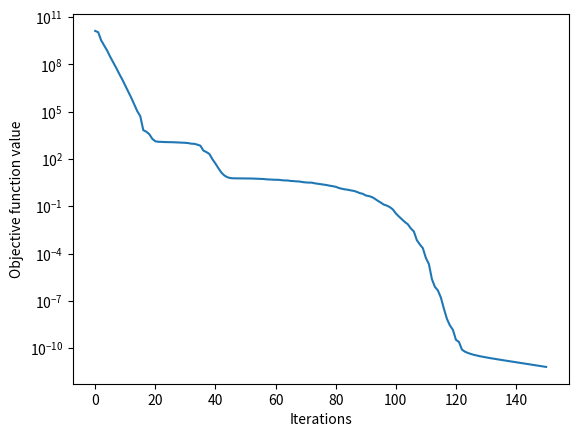

Source code (Python):
# -*- coding: utf-8 -*-
# pmb.py
# Adapted to Python based on the Matlab code.
# See the end of the code for a usage example.
# [redacted]

import numpy as np
from time import time

def precond(g, g_old, s, Hdiag, S, Y, YS, M, mem_start, mem_end):
    y = g-g_old
    ys = np.dot(y,s)
    if ys > 1e-10:
        if mem_end < M-1:
            mem_end += 1;
            if mem_start != 0 :
                if mem_start == M-1:
                    mem_start = 0
                else:
                    mem_start += 1
        else:
            mem_start = min(1,M-1)
            mem_end = 0
        S[:,mem_end] = np.copy(s)
        Y[:,mem_end] = np.copy(y)
        YS[mem_end] = np.copy(ys)
        Hdiag = ys/np.dot(y,y);
    if mem_start == 0:
        ind = list(range(mem_end))
        nMem = mem_end-mem_start+1
    else:
        ind = list(range(mem_start,M))+list(range(mem_end))
        nMem = M
    al = np.zeros(nMem)
    be = np.zeros(nMem)
    s = -g;
    for i in ind[::-1]:
        al[i] = np.dot(S[:,i],s)/YS[i]
        s = s - al[i]*Y[:,i]
    s = Hdiag*s
    for i in ind:
        be[i] = np.dot(Y[:,i],s)/YS[i]
        s = s + S[:,i]*(al[i]-be[i])

    return s, Hdiag, S, Y, YS, mem_start, mem_end

def pmbsolve(fun, x_0, **pars):
    """Minimize function fun starting at x_0.

    Input
    =====

    fun : The objective function.
          Input  : n-dimensional array x
          Output : A pair f,g where f is the function value at x (scalar)
                  and g is the gradient at x (n-dim array).
    x_0 : Initial position.
    pars: Parameters
          M            : The memory parameter for LBFGS preconditioning (5 by default).
          maxiter      : Maximum number of outer iterations; 0 for no limit (0 by default).
          maxiniter    : Maximum number of inner iterations; 0 for no limit (0 by default).
          maxfcalls    : Maximum number of function calls; 0 for no limit (0 by default).
          maxtime      : Running time limit in seconds; 0 for no limit (0 by default).
          display      : (Boolean) Whether to print intermediate results (False by default).

    Output
    ======
    A dictionary with the following keys.

    x         : The solution.
    fval      : The final objective function value.
    g         : The final gradient vector.
    niter     : Number of outer iterations until convergence.
    exit      : A string describing the exit condition.
    fcalls    : Number of function calls until convergence.
    nmbs      : Total number of model-building steps until convergence.
    time      : Total wallclock time until convergence.
    fhist     : History of objective function values at each outer iteration.
                (if keephistory is True)
    nghist    : History of maximum-elements of the gradient (infinite norm) at
                each outer iteration. (if keephistory is True)

    """
    fhist=[] # holds the history of function values
    nghist=[] # holds the history of inf. norm of derivative
    fcalls = 0  # count of function calls
    nmbs = 0  # count of total inner iterations (model building steps)

    tstart = time()

    x = x_0
    f, g = fun(x)
    fcalls += 1

    # Parameters and default values
    M = pars.get("M",5)
    maxiter = pars.get("maxiter",0)
    maxiniter = pars.get("maxiniter",0)
    maxfcalls = pars.get("maxfcalls",0)
    display = pars.get("display",False)
    ftol = pars.get("ftol",1e-8)
    gtol = pars.get("gtol",1e-5)
    keephistory=pars.get("keephistory",False)
    maxtime = pars.get("maxtime",0)

    n = len(x)
    S = np.zeros((n, M))
    Y = np.zeros((n, M))
    YS = np.zeros(M)
    mem_start = 0
    mem_end = -1
    Hdiag = 1

    iteration = 0
    while True:  # outer iterations
        # Stopping conditions
        ngf = np.max(g) # the inf-norm of the derivative vector

        if maxiter > 0 and iteration >= maxiter:
            exitcode = "Maximum number of iterations (maxiter) is reached."
            break
        if maxfcalls > 0 and fcalls>= maxfcalls:
            exitcode = "Maximum number of function calls (maxfcalls) is reached."
            break
        if maxtime > 0 and time()-tstart >= maxtime:
            exitcode = "Maximum time limit (maxtime) is reached."
        if ngf < gtol :
            exitcode = "First order condition is within gtol."
            break
        if iteration>1 and (fold-f)/max(abs(fold), abs(f), 1) < ftol:
            exitcode = "Function value decreases less than ftol."
        else:
            fold = f

        # end stopping conditions

        if keephistory:
            fhist.append(f)
            nghist.append(ngf)
        if display:
            print('PMB - Iter: %d ===> f = %f \t norm(g) = %f\n' % (iteration, f, ngf))

        # L-BFGS preconditioning
        if iteration >= 1:
            s, Hdiag, S, Y, YS, mem_start, mem_end = precond(g, g_old, s, Hdiag, S, Y, YS, M, mem_start, mem_end)
        else:
            s = -g/ngf
        g_old = np.copy(g)
        # end L-BFGS preconditioning
        initer = 0
        while maxiniter==0 or initer < maxiniter:
            xt = x + s # x^k_t
            ft, gt = fun(xt) # f^k_t and g^k_t
            fcalls += 1

            sg = np.dot(s,g)  # (v6)
            if f - ft > -1e-4*sg:
                x = xt
                f = ft
                g = gt
                break
            sgt = np.dot(s,gt)
            y = gt - g  # y^k_t
            ys = np.dot(y,s) # v1
            ss = np.dot(s,s) # v2
            yy = np.dot(y,y) # v3
            yg = np.dot(y,g) # v4
            gg = np.dot(g,g) # v5

            # Guess eta
            fdiff = abs(f-ft)
            if abs(sg) > 1e-8:
                eta1 = fdiff/abs(sg)
            else:
                eta1 = 1.0
            if abs(sgt) > 1e-8:
                eta2 = fdiff/abs(sgt)
            else:
                eta2 = 1.0
            if (-sgt < sg):
                eta = max(eta1, eta2)/(eta1 + eta2)
            else:
                eta = min(eta1, eta2)/(eta1 + eta2)
            # end guess eta
            sigma = 0.5*(np.sqrt(ss)*(np.sqrt(yy)+np.sqrt(gg)/eta)-ys)
            theta = (ys + 2*sigma)**2 - ss*yy
            cg = -ss/(2*sigma) # cg(sigma)
            cs = cg/theta*(-(ys + 2*sigma)*yg+yy*sg) # cs(sigma)
            cy = cg/theta*(-(ys + 2*sigma)*sg+ss*yg) # cy(sigma)
            s = cg*g + cs*s + cy*y  # step
            initer += 1
            # inner iterations end

        nmbs += initer
        if maxiniter > 0 and initer >= maxiniter:
            exitcode = 'Maximum number of inner iterations (maxiniter) is reached'
            break
        iteration += 1
    # outer iterations end

    duration = time()-tstart

    retdict = {"x":x, "fval":f, "g":g, "niter":iteration, "exit":exitcode,
               "fcalls":fcalls, "time":duration, "nmbs":nmbs}
    if keephistory:
        fhist.append(f)
        nghist.append(np.max(g))
        retdict["fhist"]=fhist
        retdict["nghist"]=nghist

    return retdict

if __name__=="__main__":
    def rosenbrock(x):
        f = np.sum( 100*(x[1:]-x[:-1]**2)**2 + (x[:-1]-1)**2 )
        g = np.zeros(len(x))
        g[1:-1] = 200*(x[1:-1] - x[:-2]**2) - 400*(x[2:] - x[1:-1]**2)*x[1:-1] + 2*(x[1:-1]-1)
        g[0] = -400*x[0]*(x[1]-x[0]**2) + 2*(x[0]-1)
        g[-1] = 200*(x[-1] - x[-2]**2)
        return f,g

    n = 10000
    x0 = 5.0 + np.random.rand(n)*10.0

    pmb_out = pmbsolve(rosenbrock, x0, keephistory=True)
    print ('PMB Objective Function Value: ', pmb_out["fval"])
    print ('PMB Final Gradient Norm Value: ', max(abs(pmb_out["g"])))
    print ('PMB Exit Condition: ', pmb_out["exit"]);

    import matplotlib.pylab as plt
    plt.semilogy(pmb_out["fhist"])
    plt.xlabel("Iterations")
    plt.ylabel("Objective function value")
